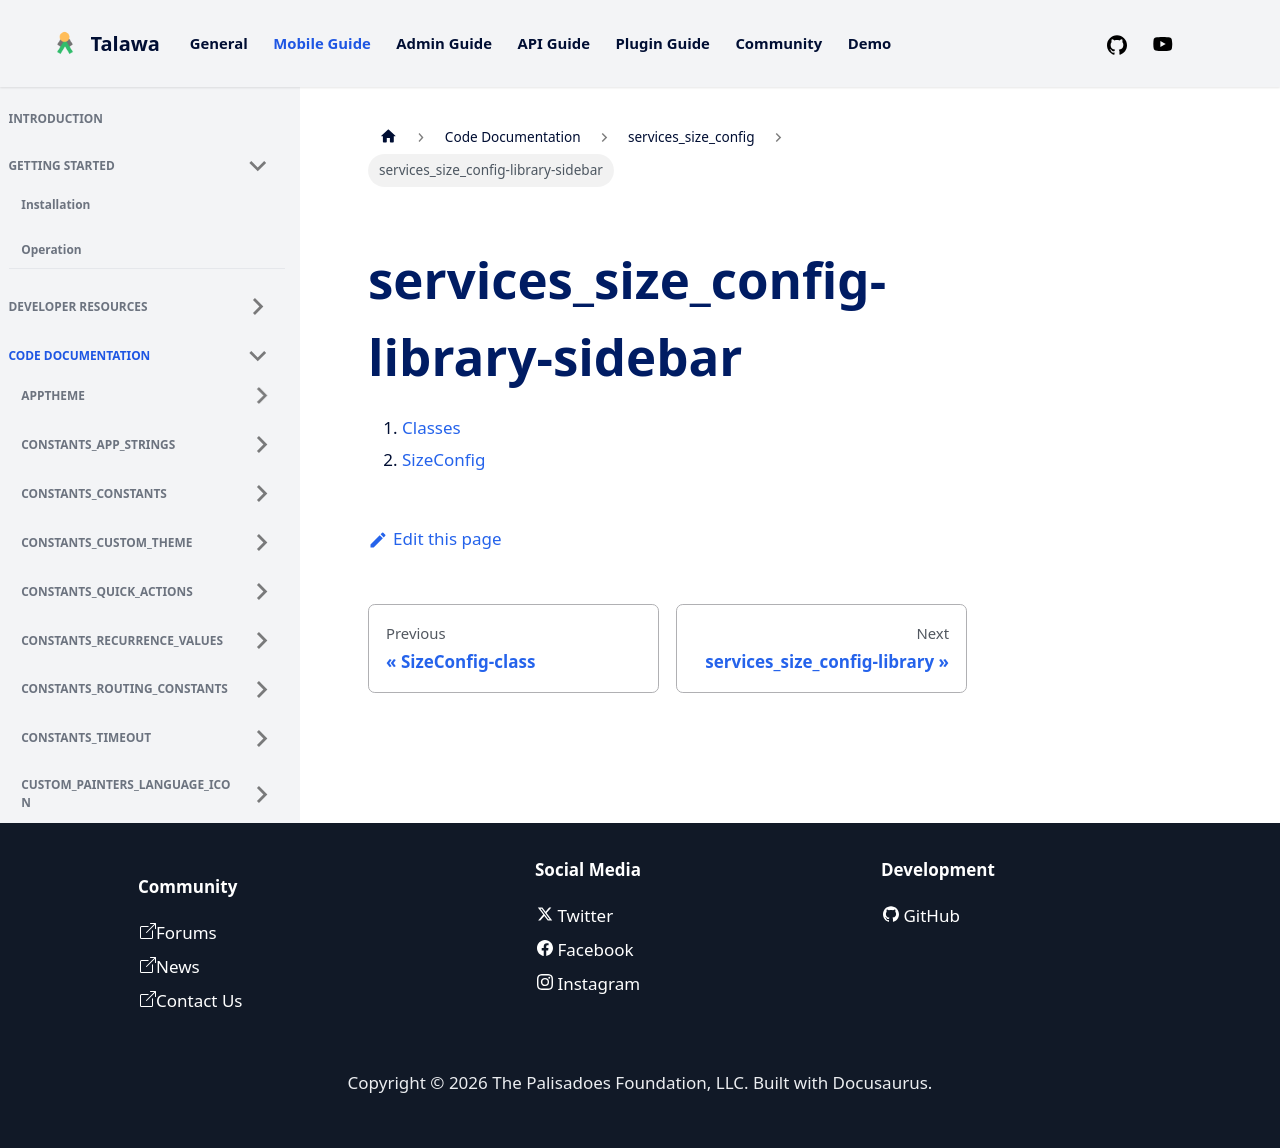

repository: PalisadoesFoundation/talawa · page: docs/auto-docs/services_size_config/services_size_config-library-sidebar/index.html · generator: docusaurus

1.  [Classes](./#classes)
2.  [SizeConfig](./SizeConfig-class.md)
